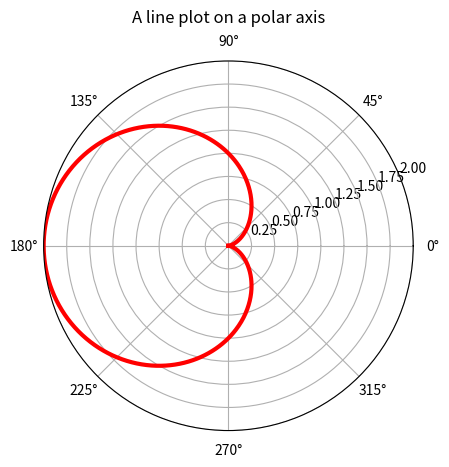

Recreate this plot in Python.
"""
Demo of a line plot on a polar axis.
"""
import numpy as np
import matplotlib.pyplot as plt



theta = np.arange(0, 2*np.pi,.01)
r = 1 -np.cos(theta)
ax = plt.subplot(111, polar=True)
ax.plot(theta, r, color='r', linewidth=3)
ax.set_rmax(2.0)
ax.grid(True)

ax.set_title("A line plot on a polar axis", va='bottom')
plt.show()
